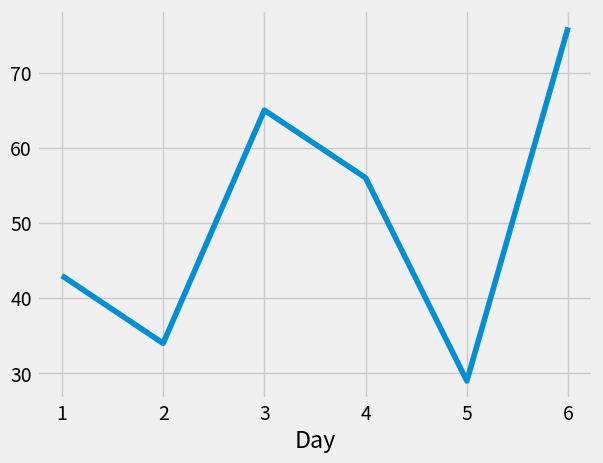
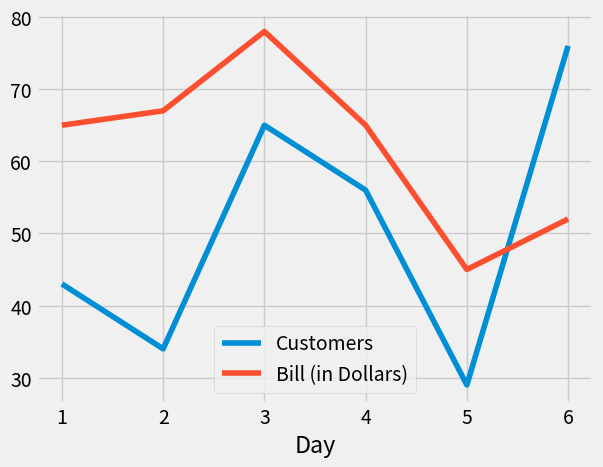

Reproduce these figures in Python, in order.
import pandas as pd
import matplotlib.pyplot as plt
from matplotlib import style


if __name__ == "__main__":
    web_stats = {'Day':[1,2,3,4,5,6],
             'Customers':[43,34,65,56,29,76],
             'Bill (in Dollars)':[65,67,78,65,45,52]}
    
    df = pd.DataFrame(web_stats)
    print(df.head())
    print("_______________________________________")
    print(df.tail())
    print("_______________________________________")    
    df.set_index('Day', inplace=True)
    style.use('fivethirtyeight')
    print(df['Customers'])
    df['Customers'].plot()
    plt.show()
    df.plot()
    plt.show()
    print(df[['Customers','Bill (in Dollars)']])
    
    
    
    
    
'''
   Bill (in Dollars)  Customers  Day
0                 65         43    1
1                 67         34    2
2                 78         65    3
3                 65         56    4
4                 45         29    5
_______________________________________
   Bill (in Dollars)  Customers  Day
1                 67         34    2
2                 78         65    3
3                 65         56    4
4                 45         29    5
5                 52         76    6
_______________________________________
Day
1    43
2    34
3    65
4    56
5    29
6    76
Name: Customers, dtype: int64
*****************img1******************

*****************img2******************

     Customers  Bill (in Dollars)
Day                              
1           43                 65
2           34                 67
3           65                 78
4           56                 65
5           29                 45
6           76                 52
'''    